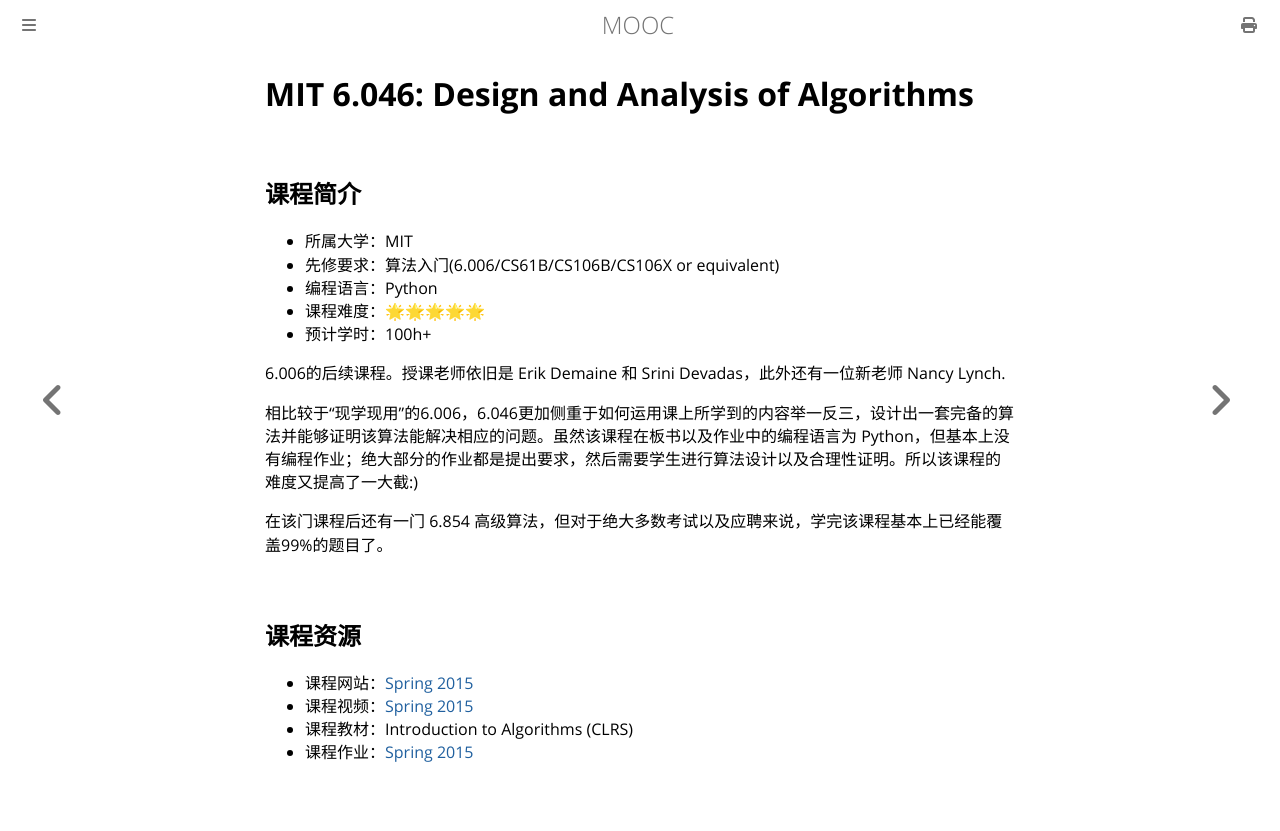

repository: Hanguangwu/MOOC · page: docs/数据结构与算法/6.046.html · generator: mdbook

# MIT 6.046: Design and Analysis of Algorithms

## 课程简介

- 所属大学：MIT
- 先修要求：算法入门(6.006/CS61B/CS106B/CS106X or equivalent)
- 编程语言：Python
- 课程难度：🌟🌟🌟🌟🌟
- 预计学时：100h+

6.006的后续课程。授课老师依旧是 Erik Demaine 和 Srini Devadas，此外还有一位新老师 Nancy Lynch.

相比较于“现学现用”的6.006，6.046更加侧重于如何运用课上所学到的内容举一反三，设计出一套完备的算法并能够证明该算法能解决相应的问题。虽然该课程在板书以及作业中的编程语言为 Python，但基本上没有编程作业；绝大部分的作业都是提出要求，然后需要学生进行算法设计以及合理性证明。所以该课程的难度又提高了一大截:)

在该门课程后还有一门 6.854 高级算法，但对于绝大多数考试以及应聘来说，学完该课程基本上已经能覆盖99%的题目了。

## 课程资源

- 课程网站：[Spring 2015](https://ocw.mit.edu/courses/6-046j-design-and-analysis-of-algorithms-spring-2015/)
- 课程视频：[Spring 2015](https://www.bilibili.com/video/BV1A7411E737)
- 课程教材：Introduction to Algorithms (CLRS)
- 课程作业：[Spring 2015](https://ocw.mit.edu/courses/6-046j-design-and-analysis-of-algorithms-spring-2015/pages/assignments/)
